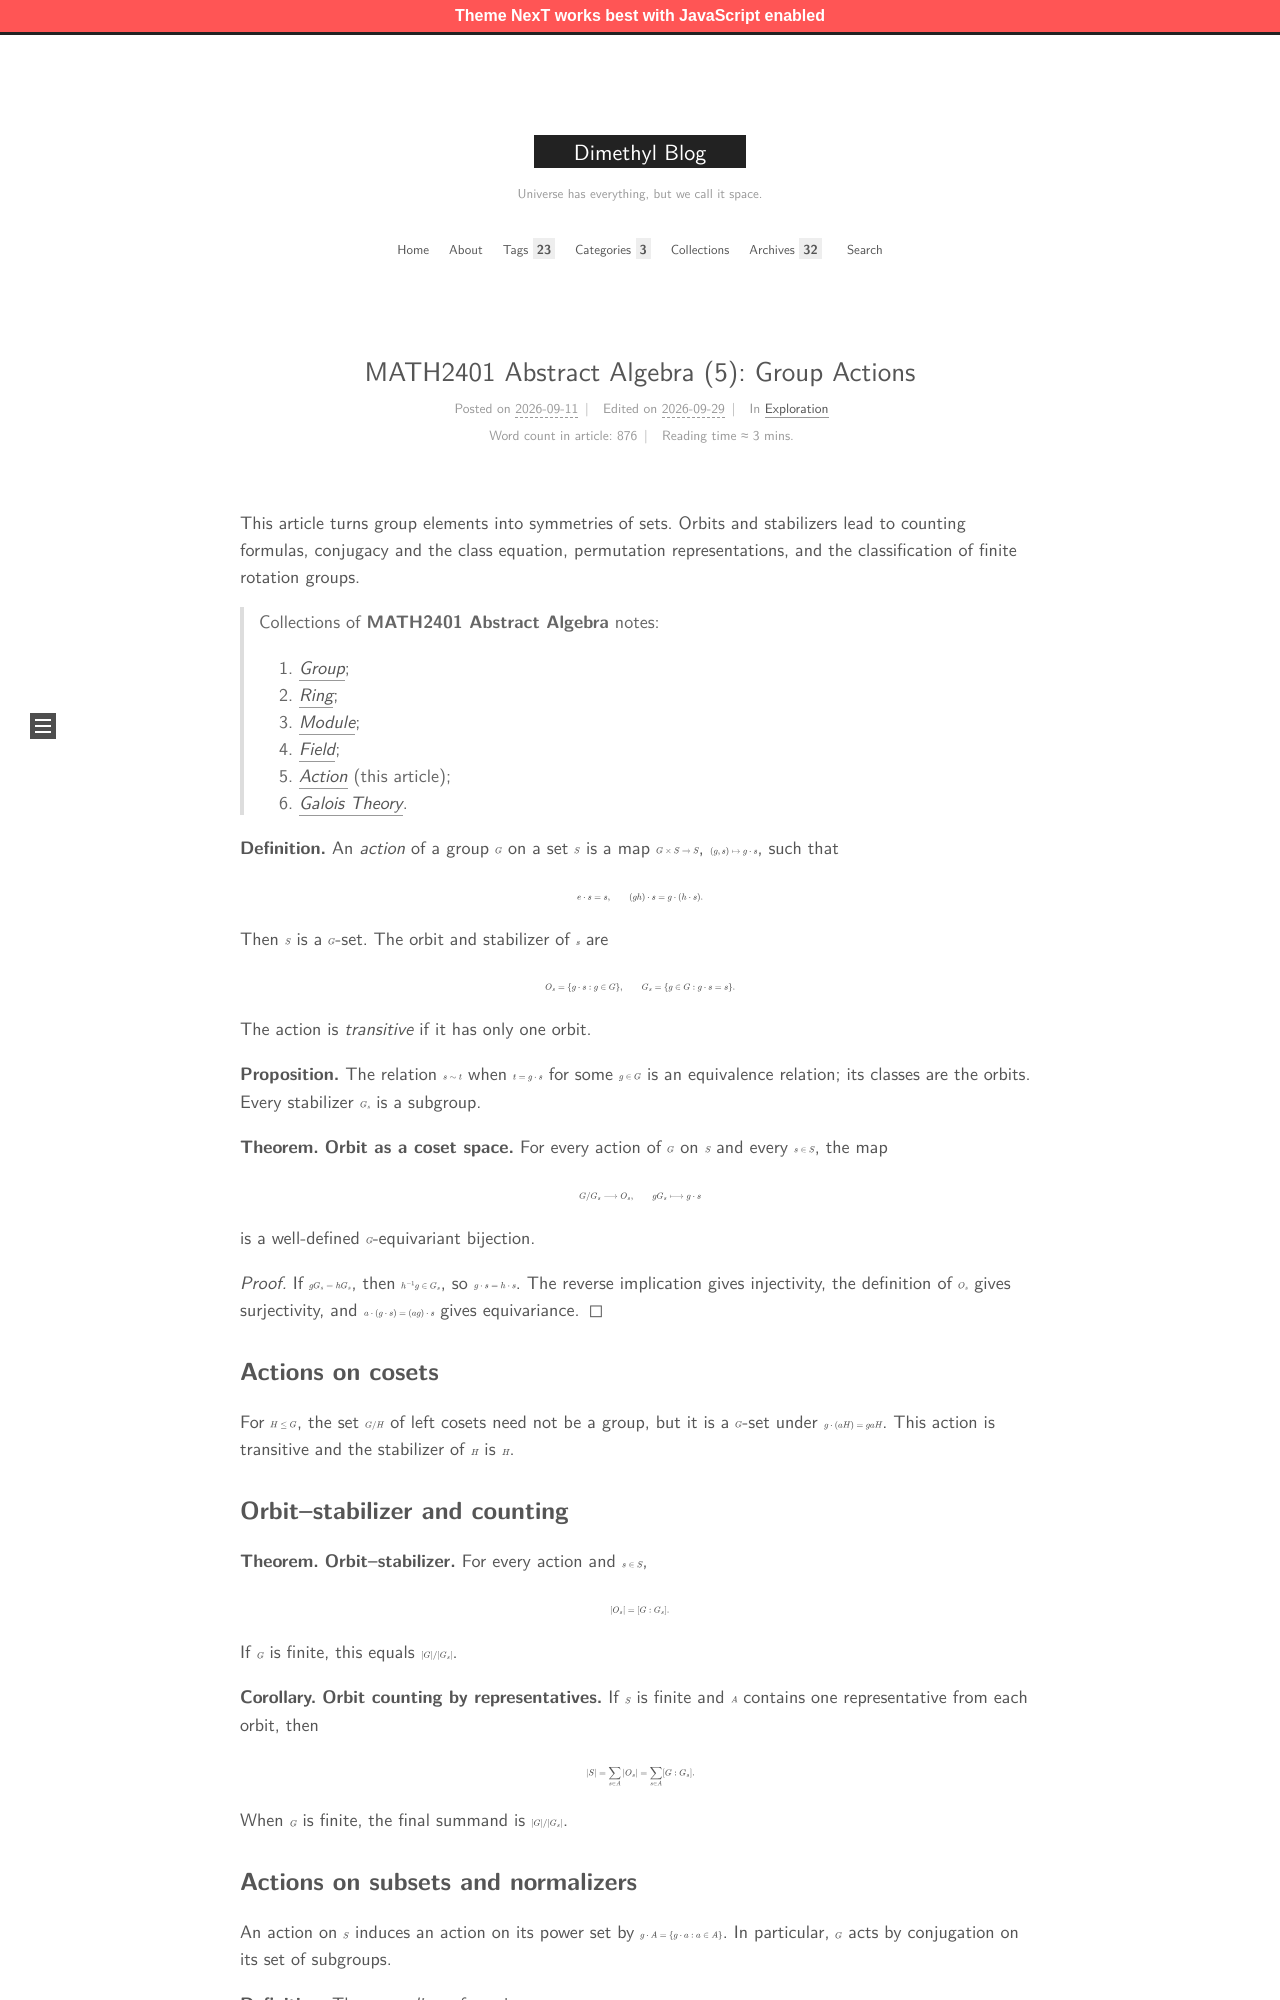

repository: MingchenDai/mingchendai.github.io · page: SJTUCourses/MATH2401/05-Action/index.html · generator: jekyll

---
title: "MATH2401 Abstract Algebra (5): Group Actions"
date: 2026-09-11 17:28:56
tags:
- Mathematics
- Notes
- SJTU Courses
categories: Exploration
mathjax: true
tikzjax: true
---

This article turns group elements into symmetries of sets. Orbits and stabilizers lead to counting formulas, conjugacy and the class equation, permutation representations, and the classification of finite rotation groups.

<!--more-->

> Collections of **MATH2401 Abstract Algebra** notes:
>
> 1. [*Group*](../01-Group);
> 2. [*Ring*](../02-Ring);
> 3. [*Module*](../03-Module);
> 4. [*Field*](../04-Field);
> 5. [*Action*](../05-Action) (this article);
> 6. [*Galois Theory*](../06-GaloisTheory).

**Definition.** An *action* of a group $G$ on a set $S$ is a map $G\times S\to S$, $(g,s)\mapsto g\cdot s$, such that

$$
e\cdot s=s,\qquad(gh)\cdot s=g\cdot(h\cdot s).
$$

Then $S$ is a $G$-set. The orbit and stabilizer of $s$ are

$$
O_s=\{g\cdot s:g\in G\},
\qquad G_s=\{g\in G:g\cdot s=s\}.
$$

The action is *transitive* if it has only one orbit.

**Proposition.** The relation $s\sim t$ when $t=g\cdot s$ for some $g\in G$ is an equivalence relation; its classes are the orbits. Every stabilizer $G_s$ is a subgroup.

**Theorem.** **Orbit as a coset space.** For every action of $G$ on $S$ and every $s\in S$, the map

$$
G/G_s\longrightarrow O_s,\qquad gG_s\longmapsto g\cdot s
$$

is a well-defined $G$-equivariant bijection.

*Proof.* If $gG_s=hG_s$, then $h^{-1}g\in G_s$, so $g\cdot s=h\cdot s$. The reverse implication gives injectivity, the definition of $O_s$ gives surjectivity, and $a\cdot(g\cdot s)=(ag)\cdot s$ gives equivariance. ◻

## Actions on cosets

For $H\le G$, the set $G/H$ of left cosets need not be a group, but it is a $G$-set under $g\cdot(aH)=gaH$. This action is transitive and the stabilizer of $H$ is $H$.

## Orbit--stabilizer and counting

**Theorem.** **Orbit--stabilizer.** For every action and $s\in S$,

$$
|O_s|=[G:G_s].
$$

If $G$ is finite, this equals $|G|/|G_s|$.

**Corollary.** **Orbit counting by representatives.** If $S$ is finite and $A$ contains one representative from each orbit, then

$$
|S|=\sum_{s\in A}|O_s|
=\sum_{s\in A}[G:G_s].
$$

When $G$ is finite, the final summand is $|G|/|G_s|$.
